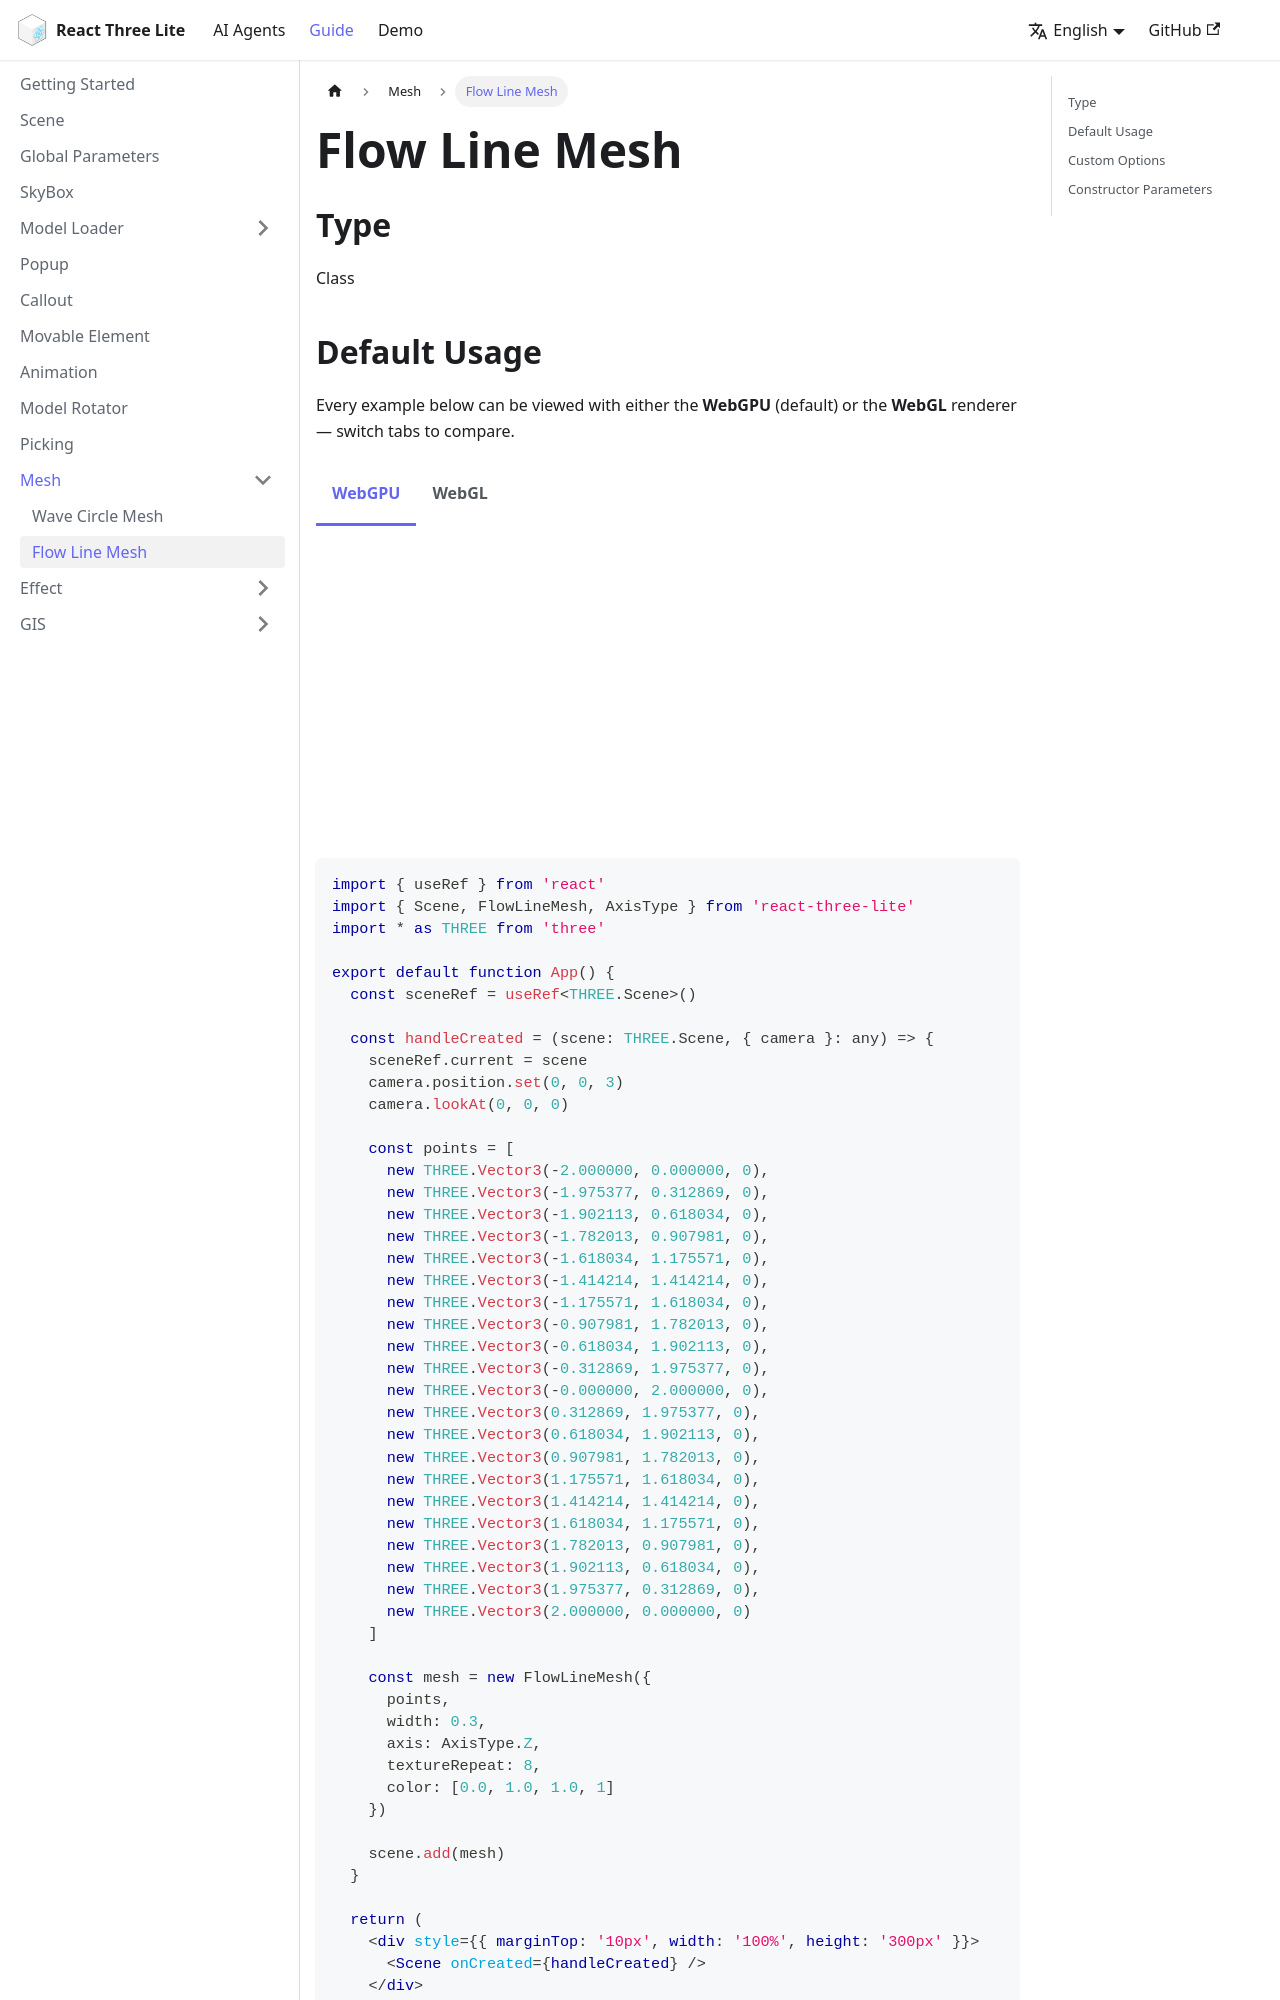

repository: sunquakes/react-three-lite · page: guide/meshes/flow-line-mesh.html · generator: docusaurus

---
title: 流动线网格
---

## 类型

类

## 默认用法

```tsx
import { Scene, FlowLineMesh, AxisType } from 'react-three-lite'
import * as THREE from 'three'

function App() {
  const points = [
    new THREE.Vector3(-2.000000, 0.000000, 0),
    new THREE.Vector3(-1.975377, 0.312869, 0),
    new THREE.Vector3(-1.902113, 0.618034, 0),
    new THREE.Vector3(-1.782013, 0.907981, 0),
    new THREE.Vector3(-1.618034, 1.175571, 0),
    new THREE.Vector3(-1.414214, 1.414214, 0),
    new THREE.Vector3(-1.175571, 1.618034, 0),
    new THREE.Vector3(-0.907981, 1.782013, 0),
    new THREE.Vector3(-0.618034, 1.902113, 0),
    new THREE.Vector3(-0.312869, 1.975377, 0),
    new THREE.Vector3(-0.000000, 2.000000, 0),
    new THREE.Vector3(0.312869, 1.975377, 0),
    new THREE.Vector3(0.618034, 1.902113, 0),
    new THREE.Vector3(0.907981, 1.782013, 0),
    new THREE.Vector3(1.175571, 1.618034, 0),
    new THREE.Vector3(1.414214, 1.414214, 0),
    new THREE.Vector3(1.618034, 1.175571, 0),
    new THREE.Vector3(1.782013, 0.907981, 0),
    new THREE.Vector3(1.902113, 0.618034, 0),
    new THREE.Vector3(1.975377, 0.312869, 0),
    new THREE.Vector3(2.000000, 0.000000, 0)
  ]

  const handleCreated = (scene, { camera }) => {
    camera.position.set(0, 0, 3)
    camera.lookAt(0, 0, 0)

    const mesh = new FlowLineMesh({
      points,
      width: 0.3,
      axis: AxisType.Z,
      textureRepeat: 8,
      speed: 16,
      color: [0.0, 1.0, 1.0, 1]
    })
    scene.add(mesh)
  }

  return (
    <div style={{ marginTop: '10px', width: '100%', height: '300px' }}>
      <Scene onCreated={handleCreated} />
    </div>
  )
}
```
